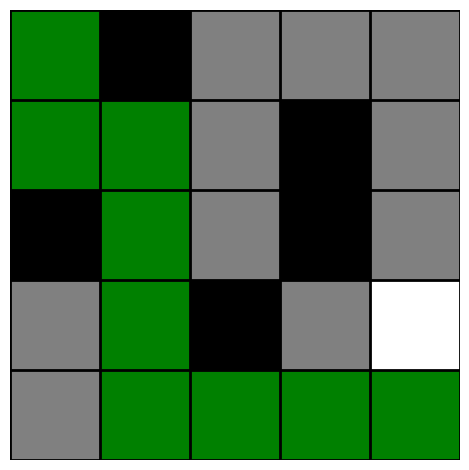

This chart was generated by the following Python code:
import matplotlib.pyplot as plt
import matplotlib
import time

def display_grid(N, grid, paths, explored):
    data = grid[:]
    for i in range(N):
        for j in range(N):
            if (i,j) in explored:
                data[i][j] = 1
            else:
                data[i][j] = data[i][j]*3

    for i in range(N):
        for j in range(N):
            if (i,j) in paths:
                data[i][j]=2

    fig, ax = plt.subplots(1, 1, tight_layout=True)
    # make color map
    my_cmap = matplotlib.colors.ListedColormap(['white', 'grey', 'green', 'black'])
    # draw the grid
    for x in range(N + 1):
        ax.axhline(x, lw=2, color='k', zorder=5)
        ax.axvline(x, lw=2, color='k', zorder=5)
    # draw the boxes
    ax.imshow(data, interpolation='none', cmap=my_cmap, extent=[0, N, 0, N], zorder=0)
    # turn off the axis labels
    ax.axis('off')
    plt.show()


def shortest_path_search(start, successors, is_goal):
    """Find the shortest path from start state to a state
    such that is_goal(state) is true."""
    if is_goal(start):
        return [start]
    explored = set()  # set of states we have visited
    frontier = [[start]]  # ordered list of paths we have blazed
    i=1
    while frontier:
        path = frontier.pop(0)
        s = path[-1]
        options = successors(s).items()
        for (state, action) in options:
            if state not in explored:
                explored.add(state)
                path2 = path + [action, state]
                if is_goal(state):
                    return path2
                else:
                    frontier.append(path2)
        i += 1
    return []


def get_grid_frame(N, grid, paths, explored):
    data = grid[:]
    for i in range(N):
        for j in range(N):
            if (i, j) in explored:
                data[i][j] = 1
            else:
                data[i][j] = data[i][j] * 3

    for i in range(N):
        for j in range(N):
            if (i, j) in paths:
                data[i][j] = 2
    return data


def shortest_path_search_visualized(start, successors, is_goal, grid):
    fig, ax = plt.subplots(1, 1, tight_layout=True)
    # make color map
    my_cmap = matplotlib.colors.ListedColormap(['white', 'grey', 'green', 'black'])
    # draw the grid
    for x in range(5 + 1):
        ax.axhline(x, lw=2, color='k', zorder=5)
        ax.axvline(x, lw=2, color='k', zorder=5)
    # draw the boxes
    img = ax.imshow(get_grid_frame(5, grid, [], []), interpolation='none', cmap=my_cmap, extent=[0, 5, 0, 5], zorder=0)
    # turn off the axis labels
    ax.axis('off')
    fig.show()
    """Find the shortest path from start state to a state
    such that is_goal(state) is true."""
    if is_goal(start):
        return [start]
    explored = set()  # set of states we have visited
    frontier = [[start]]  # ordered list of paths we have blazed
    i=1
    while frontier:
        path = frontier.pop(0)
        s = path[-1]
        options = successors(s).items()
        for (state, action) in options:
            if state not in explored:
                explored.add(state)
                path2 = path + [action, state]
                #print('showing grid with path: {0} and explore:{1}'.format(path_states(path2), explored))
                img.set_data(get_grid_frame(5, grid, path_states(path2), explored))
                fig.canvas.draw()
                time.sleep(1.0)
                if is_goal(state):
                    return path2, explored
                else:
                    frontier.append(path2)
        i += 1
    return []



def path_states(path):
    "Return a list of states in this path."
    return path[0::2]


def path_actions(path):
    "Return a list of actions in this path."
    return path[1::2]


def test_ride():
    return 'test_ride passes'

"""
Grid is defined as shown below where 0 is passage, 1 is wall,
 0 0 0 0 0
 0 0 1 1 0
 0 0 0 1 0
 0 0 0 0 0
 0 0 0 0 0

 state: current position as (x, y) starting from (0,0) as top left
 goal: any cell given as (x,y) just like in state
 actions: top, down, right, left as seen by user
 successors: (next_state, action) pair that doesn't go into a wall
 helpers: get_paths(x, y, grid) : gives tuples of paths and actions

"""


def get_paths(row, col, grid):
    res = {}

    # top
    if row > 0:
        if grid[row-1][col] == 0:
            res[(row-1, col)] = 'top'

    # right
    if col < len(grid[0])-1:
        if grid[row][col+1] == 0:
            res[(row, col+1)] = 'right'

    # down
    if row < len(grid) - 1:
        if grid[row+1][col] == 0:
            res[(row+1, col)] = 'down'

    # left
    if col > 0:
        if grid[row][col - 1] == 0:
            res[(row, col - 1)] = 'left'

    return res

grid = [[0, 1, 0, 0, 0],
        [0, 0, 0, 1, 0],
        [1, 0, 0, 1, 0],
        [0, 0, 1, 0, 0],
        [0, 0, 0, 0, 0]]


def grid_successors(pos): return get_paths(pos[0], pos[1], grid)


def is_goal_cell(pos):
    row, col = pos
    return row == 4 and col == 4


path, explored = shortest_path_search_visualized((0, 0), grid_successors, is_goal_cell, grid)
print(path)
print(explored)
#display_grid(5, grid, path_states(path), explored)
